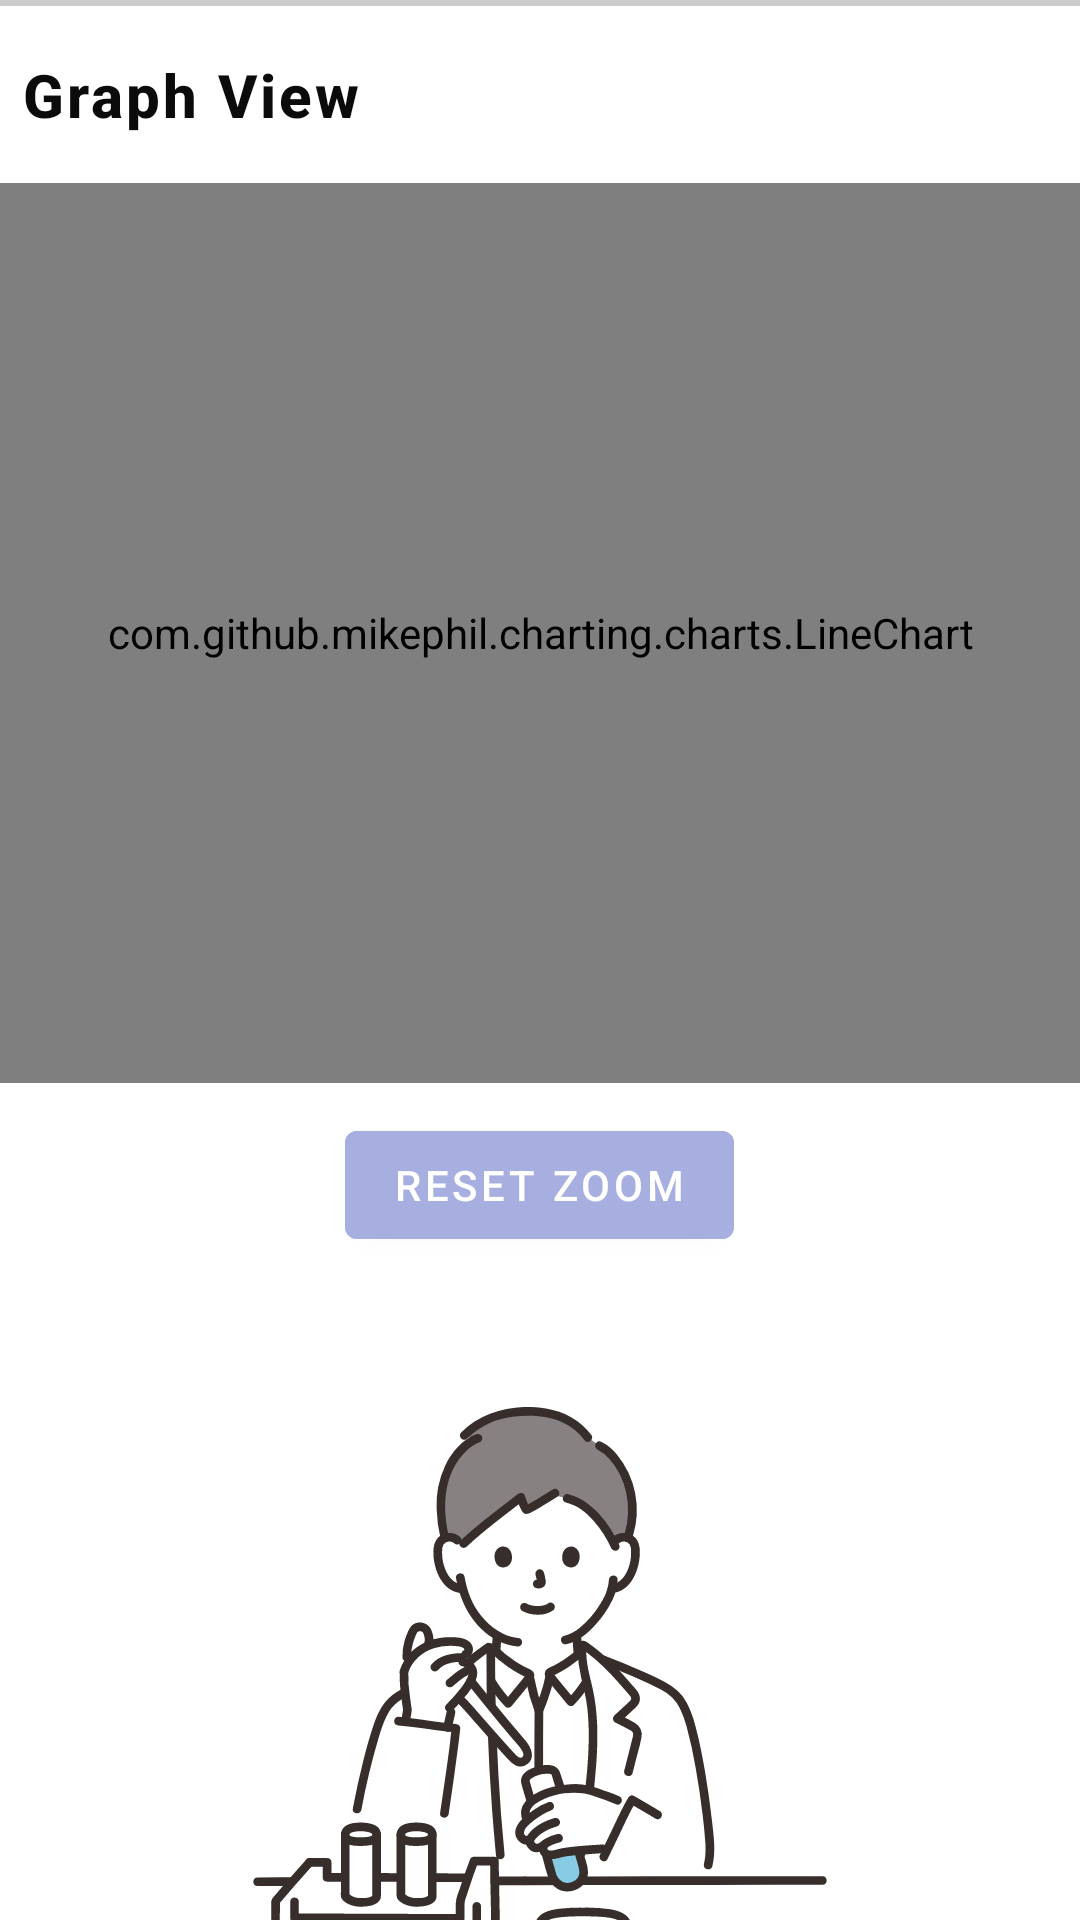

Reconstruct the res/layout file that produces this screen, plus the resources it refers to.
<!-- AndroidManifest.xml: activity theme Theme.MaterialComponents.DayNight.DarkActionBar -->
<!-- res/layout/activity_chart.xml -->
<?xml version="1.0" encoding="utf-8"?>
<LinearLayout xmlns:android="http://schemas.android.com/apk/res/android"
    xmlns:app="http://schemas.android.com/apk/res-auto"
    android:layout_width="match_parent"
    android:layout_height="match_parent"
    android:orientation="vertical">
    
    <View
        android:layout_width="match_parent"
        android:layout_height="2dp"
        android:background="#CCCCCC"/>
    <TextView
        android:layout_width="120dp"
        android:layout_height="wrap_content"
        android:text="Graph View"
        android:textSize="20sp"
        android:textColor="#0B0B0B"
        android:fontFamily="sans-serif-medium"
        android:letterSpacing="0.05"
        android:textStyle="bold"
        android:layout_marginTop="16dp"
        android:gravity="right"
        />
    
    <com.github.mikephil.charting.charts.LineChart
        android:id="@+id/lineChart"
        android:layout_width="match_parent"
        android:layout_height="300dp"
        android:layout_marginTop="16dp"
        />

    <Button
        android:id="@+id/buttonResetZoom"
        android:layout_width="wrap_content"
        android:layout_height="wrap_content"
        android:text="Reset Zoom"
        android:layout_marginTop="10dp"
        android:layout_gravity="center_horizontal"
        android:textColor="@android:color/white"
        android:backgroundTint="#A7AFE0"/>
    <ImageView
            android:layout_width="match_parent"
            android:layout_height="200dp"
            android:layout_marginTop="50dp"
            android:src="@drawable/a_man_doing_research_and_experiments_svgrepo_com"
            android:alpha="0.9"/>
    <TextView
        android:layout_width="match_parent"
        android:layout_height="22dp"
        android:text="Analyzing......."
        android:textColor="#0B0B0B"
        android:fontFamily="sans-serif-medium"
        android:letterSpacing="0.05"
        android:shadowColor="#80000000"
        android:shadowDx="1"
        android:shadowDy="1"
        android:shadowRadius="2"
        android:gravity="center"
        android:layout_marginTop="15dp"
        />

</LinearLayout>
<!-- resources referenced by this layout -->
<resources>
  <!-- drawable a_man_doing_research_and_experiments_svgrepo_com: vector/xml drawable (drawable, 41395 chars, omitted) -->
</resources>
